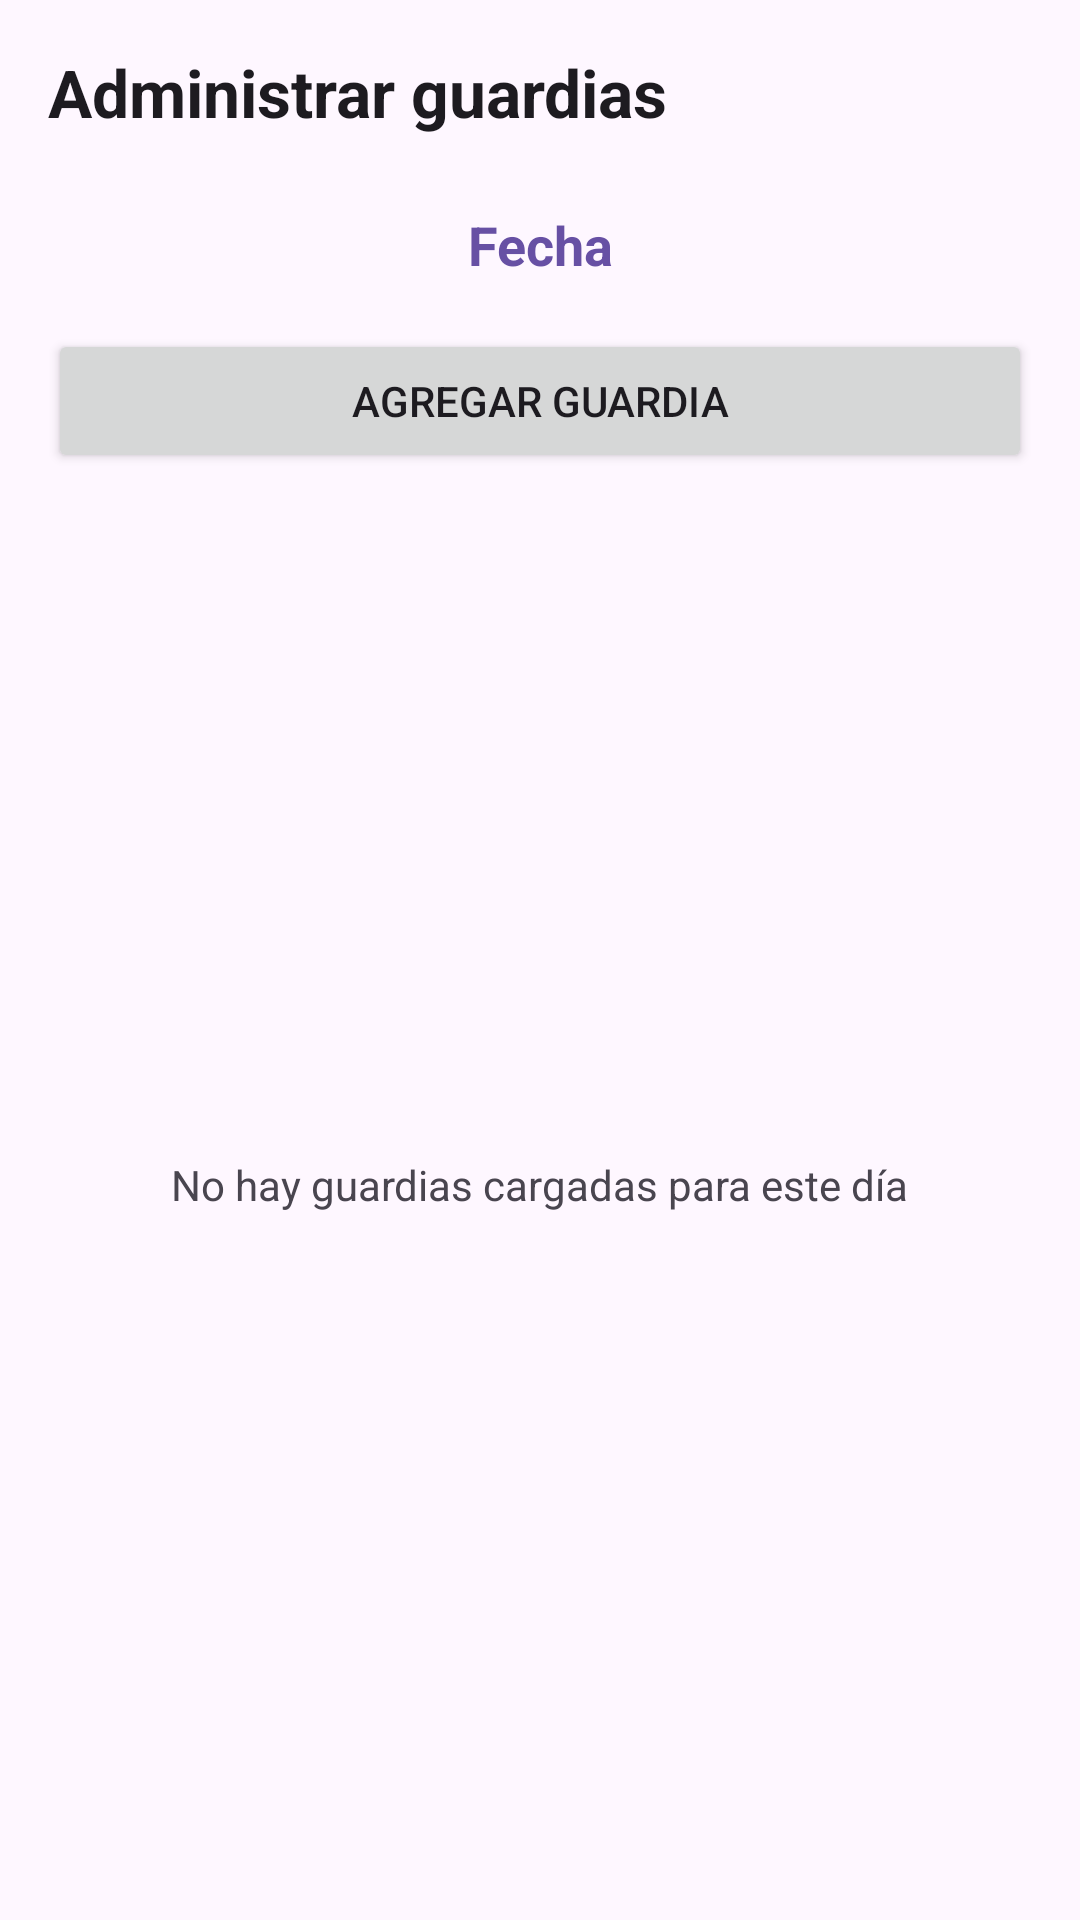

The Android layout XML behind this screen, and the referenced resources:
<!-- AndroidManifest.xml: application theme Theme.App_PadresPrimerizos -->
<!-- res/layout/fragment_admin_guardia.xml -->
<?xml version="1.0" encoding="utf-8"?>
<LinearLayout xmlns:android="http://schemas.android.com/apk/res/android"
    xmlns:app="http://schemas.android.com/apk/res-auto"
    xmlns:tools="http://schemas.android.com/tools"
    android:layout_width="match_parent"
    android:layout_height="match_parent"
    android:orientation="vertical"
    android:padding="16dp"
    tools:context=".AdminGuardiaFragment">

    <TextView
        android:layout_width="match_parent"
        android:layout_height="wrap_content"
        android:text="Administrar guardias"
        android:textColor="?attr/colorOnSurface"
        android:textSize="22sp"
        android:textStyle="bold" />

    <LinearLayout
        android:layout_width="match_parent"
        android:layout_height="wrap_content"
        android:layout_marginTop="12dp"
        android:gravity="center_vertical"
        android:orientation="horizontal">

        <ImageButton
            android:id="@+id/btnDiaAnterior"
            android:layout_width="48dp"
            android:layout_height="48dp"
            android:background="?attr/selectableItemBackgroundBorderless"
            android:contentDescription="Día anterior"
            android:src="@drawable/ic_arrow_back"
            app:tint="?attr/colorOnSurface" />

        <TextView
            android:id="@+id/tvFechaSeleccionada"
            android:layout_width="0dp"
            android:layout_height="wrap_content"
            android:layout_weight="1"
            android:background="?attr/selectableItemBackground"
            android:clickable="true"
            android:focusable="true"
            android:gravity="center"
            android:padding="12dp"
            android:text="Fecha"
            android:textColor="?attr/colorPrimary"
            android:textSize="18sp"
            android:textStyle="bold" />

        <ImageButton
            android:id="@+id/btnDiaSiguiente"
            android:layout_width="48dp"
            android:layout_height="48dp"
            android:background="?attr/selectableItemBackgroundBorderless"
            android:contentDescription="Día siguiente"
            android:rotation="180"
            android:src="@drawable/ic_arrow_back"
            app:tint="?attr/colorOnSurface" />
    </LinearLayout>

    <Button
        android:id="@+id/btnAgregarGuardia"
        android:layout_width="match_parent"
        android:layout_height="wrap_content"
        android:layout_marginTop="4dp"
        android:text="Agregar guardia" />

    <FrameLayout
        android:layout_width="match_parent"
        android:layout_height="0dp"
        android:layout_marginTop="8dp"
        android:layout_weight="1">

        <ListView
            android:id="@+id/listViewAdminGuardias"
            android:layout_width="match_parent"
            android:layout_height="match_parent" />

        <TextView
            android:id="@+id/tvSinGuardiasAdmin"
            android:layout_width="wrap_content"
            android:layout_height="wrap_content"
            android:layout_gravity="center"
            android:text="No hay guardias cargadas para este día"
            android:textColor="?attr/colorOnSurfaceVariant" />
    </FrameLayout>

</LinearLayout>
<!-- resources referenced by this layout -->
<resources>
  <style name="Theme.App_PadresPrimerizos" parent="Theme.Material3.Light.NoActionBar" />
</resources>
